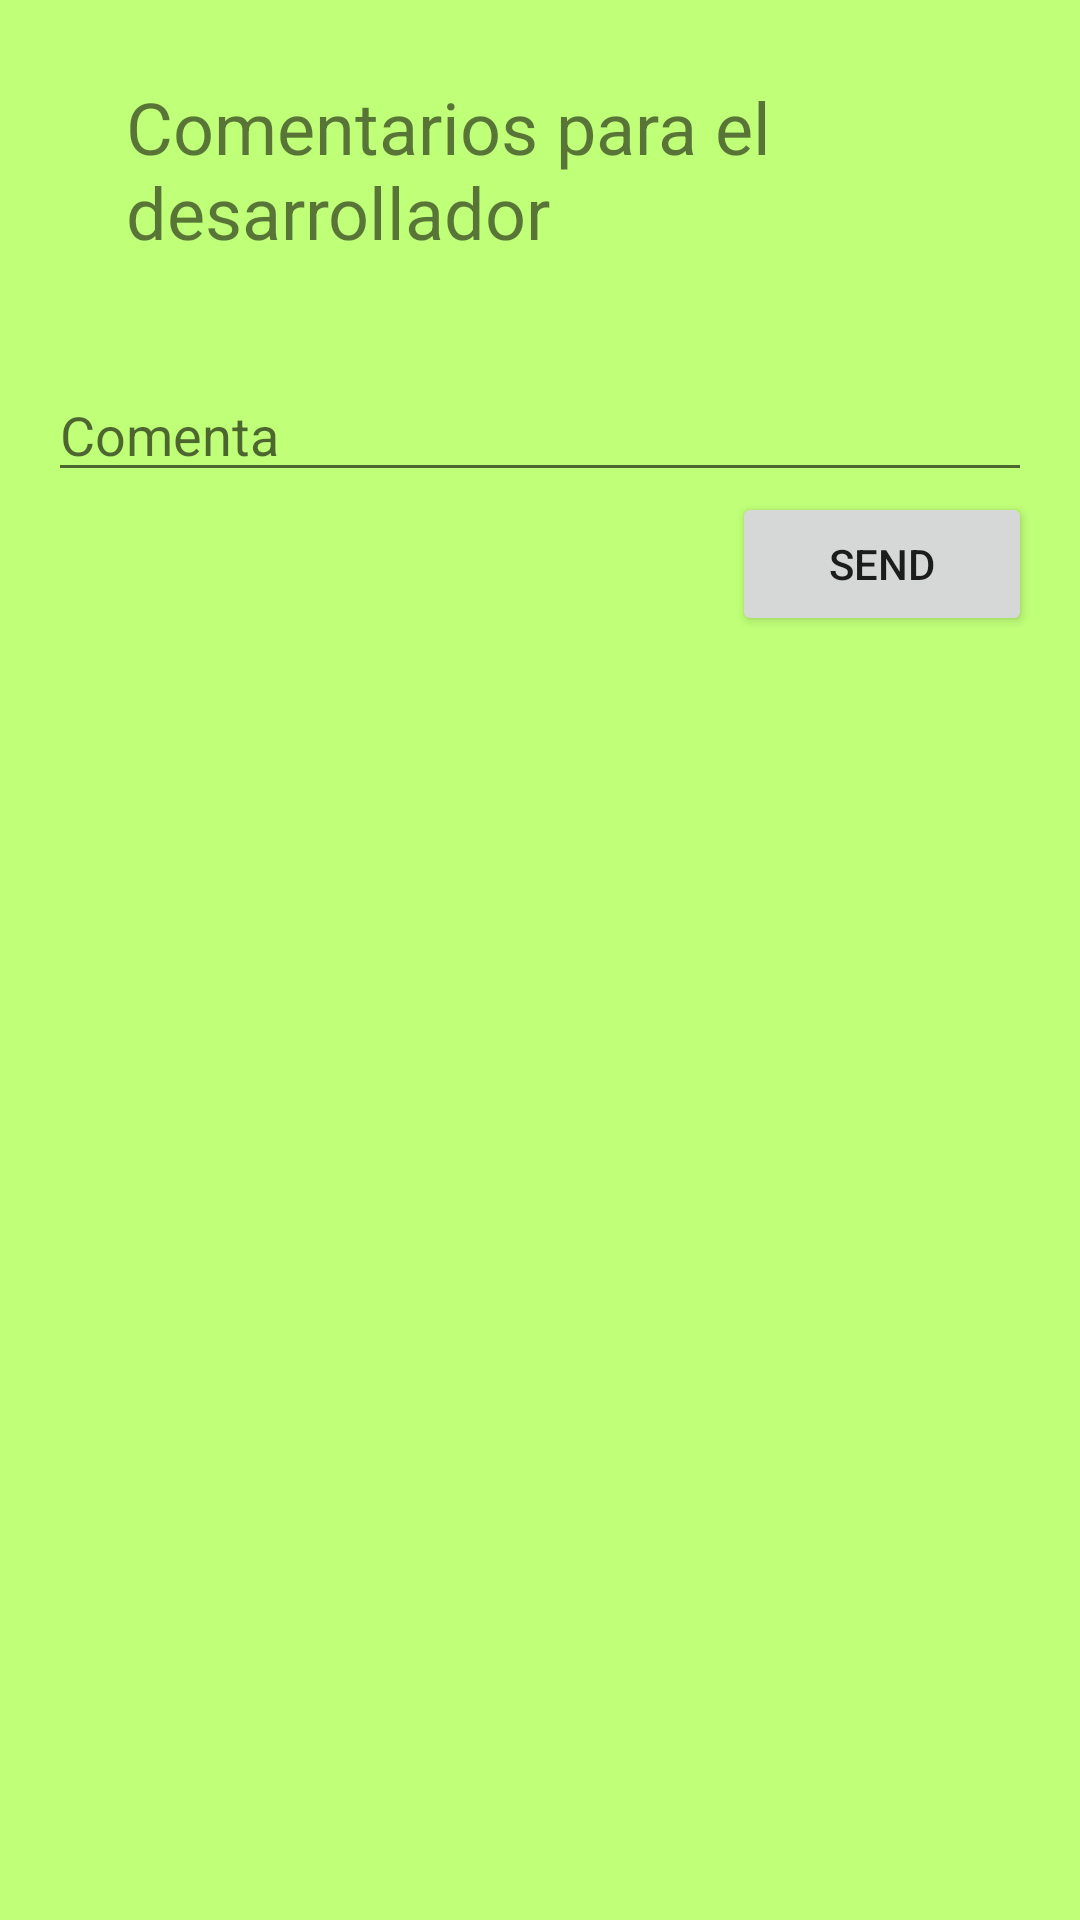

The Android layout XML behind this screen, and the referenced resources:
<!-- AndroidManifest.xml: application theme Theme.T3F -->
<!-- res/layout/activity_linear.xml -->
<?xml version="1.0" encoding="utf-8"?>
<LinearLayout xmlns:android="http://schemas.android.com/apk/res/android"
    xmlns:tools="http://schemas.android.com/tools"
    android:layout_width="match_parent"
    android:layout_height="match_parent"
    android:background="@color/newColor"
    android:orientation="vertical"
    android:paddingLeft="16dp"
    android:paddingRight="16dp"
    tools:context=".Linear">

    <TextView
        android:layout_width="wrap_content"
        android:layout_height="wrap_content"
        android:layout_marginStart="26dp"
        android:layout_marginTop="26dp"
        android:layout_marginEnd="26dp"
        android:text="Comentarios para el desarrollador"
        android:textSize="24sp" />


    <EditText
        android:layout_width="match_parent"
        android:layout_height="wrap_content"
        android:layout_marginTop="36dp"
        android:hint="Comenta" />

    <Button
        android:layout_width="100dp"
        android:layout_height="wrap_content"
        android:layout_gravity="right"
        android:text="Send" />
</LinearLayout>
<!-- resources referenced by this layout -->
<resources>
  <color name="newColor">#C0FF78</color>
  <style name="Theme.T3F" parent="Theme.MaterialComponents.DayNight.DarkActionBar">
          
          <item name="colorPrimary">@color/purple_500</item>
          <item name="colorPrimaryVariant">@color/purple_700</item>
          <item name="colorOnPrimary">@color/white</item>
          
          <item name="colorSecondary">@color/teal_200</item>
          <item name="colorSecondaryVariant">@color/teal_700</item>
          <item name="colorOnSecondary">@color/black</item>
          
          <item name="android:statusBarColor" tools:targetApi="l">?attr/colorPrimaryVariant</item>
          
      </style>
  <color name="purple_500">#FF6200EE</color>
  <color name="purple_700">#FF3700B3</color>
  <color name="white">#FFFFFFFF</color>
  <color name="teal_200">#FF03DAC5</color>
  <color name="teal_700">#FF018786</color>
  <color name="black">#FF000000</color>
</resources>
